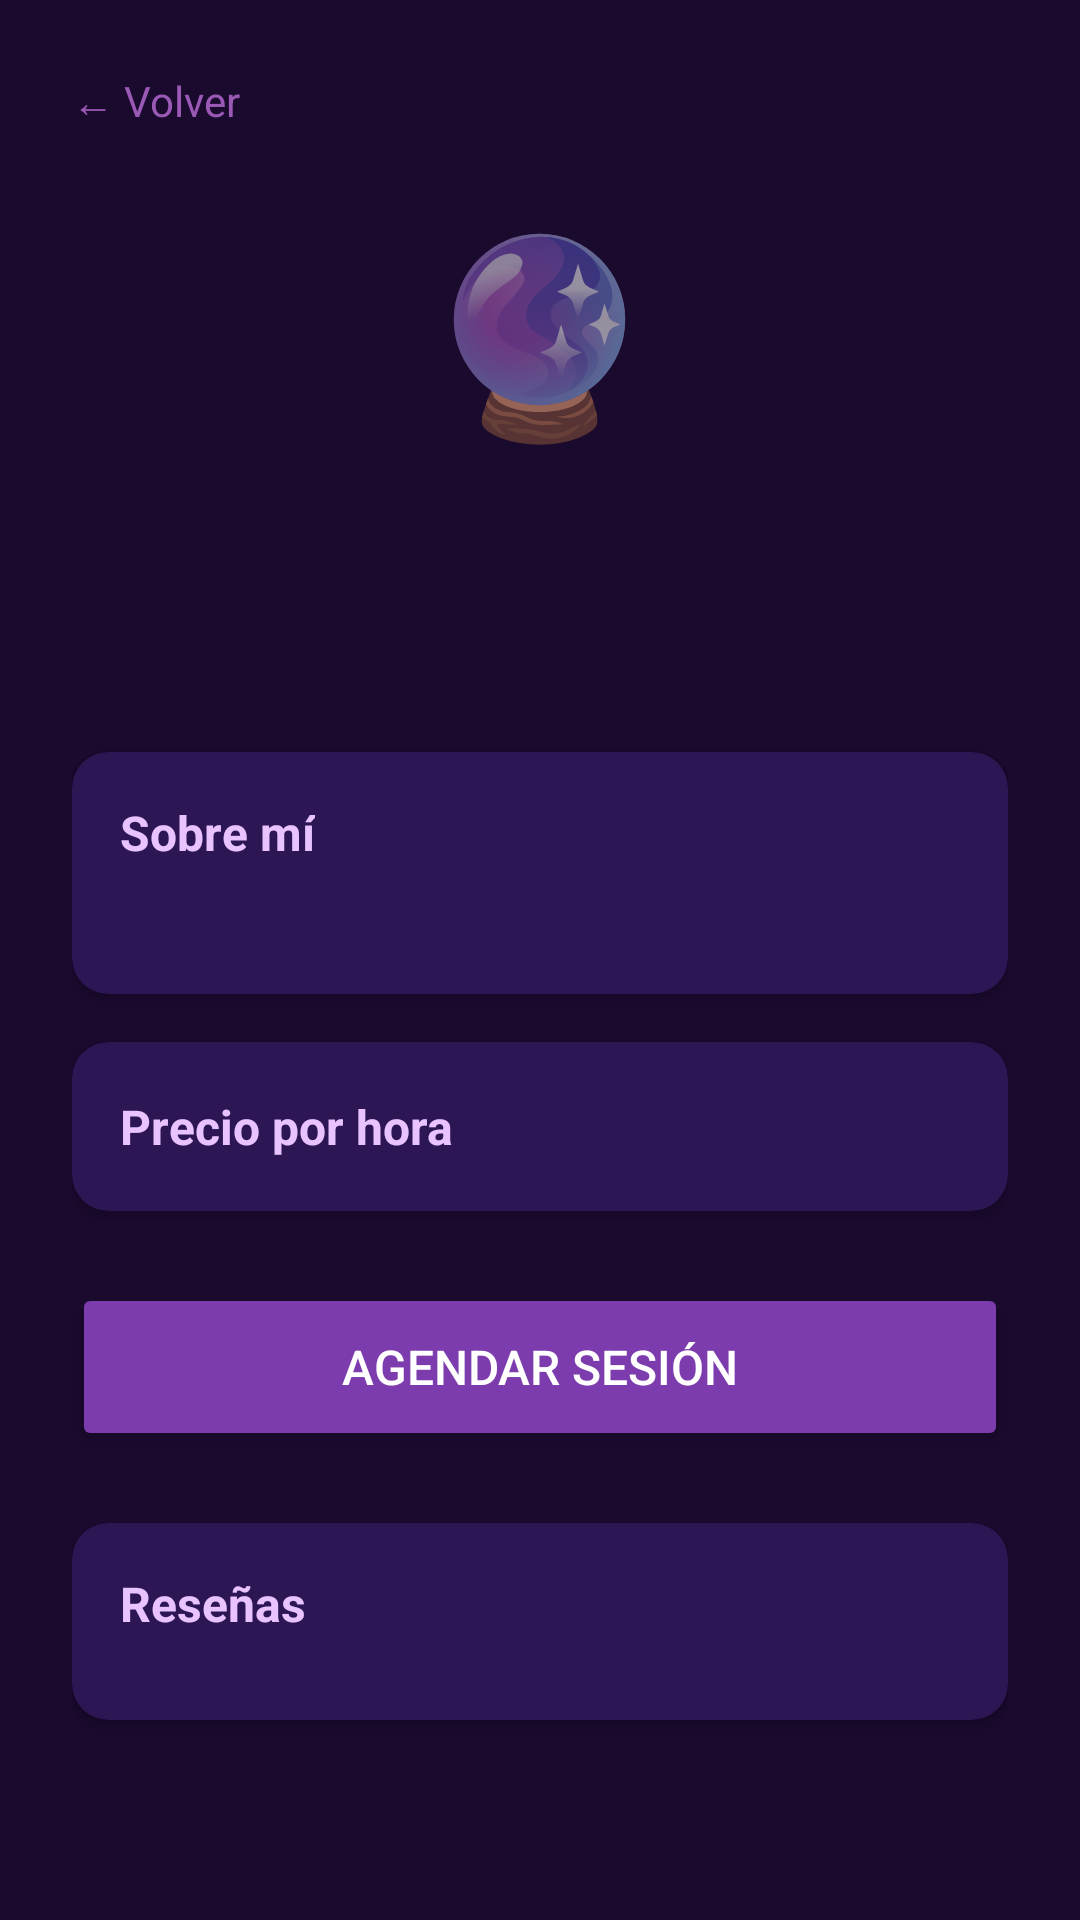

Layout XML and referenced resources for this Android screen:
<!-- AndroidManifest.xml: application theme Theme.ConectaTarot -->
<!-- res/layout/activity_tarotista_detalle.xml -->
<?xml version="1.0" encoding="utf-8"?>
<ScrollView xmlns:android="http://schemas.android.com/apk/res/android"
    android:layout_width="match_parent"
    android:layout_height="match_parent"
    android:background="#1a0a2e">

    <LinearLayout
        android:layout_width="match_parent"
        android:layout_height="wrap_content"
        android:orientation="vertical"
        android:padding="24dp">

        <TextView
            android:id="@+id/tvVolver"
            android:layout_width="wrap_content"
            android:layout_height="wrap_content"
            android:text="← Volver"
            android:textColor="#9b59b6"
            android:textSize="14sp"
            android:layout_marginBottom="24dp"/>

        <TextView
            android:text="🔮"
            android:textSize="64sp"
            android:layout_width="wrap_content"
            android:layout_height="wrap_content"
            android:layout_gravity="center"
            android:layout_marginBottom="16dp"/>

        <TextView
            android:id="@+id/tvDetNombre"
            android:layout_width="wrap_content"
            android:layout_height="wrap_content"
            android:textColor="#d4aaff"
            android:textSize="24sp"
            android:textStyle="bold"
            android:layout_gravity="center"
            android:layout_marginBottom="8dp"/>

        <TextView
            android:id="@+id/tvDetEspecialidades"
            android:layout_width="wrap_content"
            android:layout_height="wrap_content"
            android:textColor="#9b59b6"
            android:textSize="13sp"
            android:layout_gravity="center"
            android:layout_marginBottom="24dp"/>

        <androidx.cardview.widget.CardView
            xmlns:app="http://schemas.android.com/apk/res-auto"
            android:layout_width="match_parent"
            android:layout_height="wrap_content"
            app:cardBackgroundColor="#2d1654"
            app:cardCornerRadius="12dp"
            android:layout_marginBottom="16dp">

            <LinearLayout
                android:layout_width="match_parent"
                android:layout_height="wrap_content"
                android:orientation="vertical"
                android:padding="16dp">

                <TextView
                    android:layout_width="wrap_content"
                    android:layout_height="wrap_content"
                    android:text="Sobre mí"
                    android:textColor="#e8c3ff"
                    android:textStyle="bold"
                    android:textSize="16sp"
                    android:layout_marginBottom="8dp"/>

                <TextView
                    android:id="@+id/tvDetDescripcion"
                    android:layout_width="wrap_content"
                    android:layout_height="wrap_content"
                    android:textColor="#9b59b6"
                    android:textSize="14sp"
                    android:lineSpacingMultiplier="1.4"/>

            </LinearLayout>

        </androidx.cardview.widget.CardView>

        <androidx.cardview.widget.CardView
            xmlns:app="http://schemas.android.com/apk/res-auto"
            android:layout_width="match_parent"
            android:layout_height="wrap_content"
            app:cardBackgroundColor="#2d1654"
            app:cardCornerRadius="12dp"
            android:layout_marginBottom="24dp">

            <LinearLayout
                android:layout_width="match_parent"
                android:layout_height="wrap_content"
                android:orientation="horizontal"
                android:padding="16dp"
                android:gravity="center_vertical">

                <TextView
                    android:layout_width="0dp"
                    android:layout_height="wrap_content"
                    android:layout_weight="1"
                    android:text="Precio por hora"
                    android:textColor="#e8c3ff"
                    android:textStyle="bold"
                    android:textSize="16sp"/>

                <TextView
                    android:id="@+id/tvDetPrecio"
                    android:layout_width="wrap_content"
                    android:layout_height="wrap_content"
                    android:textColor="#60e090"
                    android:textSize="18sp"
                    android:textStyle="bold"/>

            </LinearLayout>

        </androidx.cardview.widget.CardView>

        <Button
            android:id="@+id/btnAgendar"
            android:layout_width="match_parent"
            android:layout_height="56dp"
            android:text="Agendar sesión"
            android:textColor="#ffffff"
            android:backgroundTint="#7d3cae"
            android:textSize="16sp"
            android:layout_marginBottom="24dp"/>

        
        <androidx.cardview.widget.CardView
            xmlns:app="http://schemas.android.com/apk/res-auto"
            android:layout_width="match_parent"
            android:layout_height="wrap_content"
            app:cardBackgroundColor="#2d1654"
            app:cardCornerRadius="12dp"
            android:layout_marginBottom="16dp">

            <LinearLayout
                android:layout_width="match_parent"
                android:layout_height="wrap_content"
                android:orientation="vertical"
                android:padding="16dp">

                <LinearLayout
                    android:layout_width="match_parent"
                    android:layout_height="wrap_content"
                    android:orientation="horizontal"
                    android:gravity="center_vertical"
                    android:layout_marginBottom="12dp">

                    <TextView
                        android:layout_width="0dp"
                        android:layout_height="wrap_content"
                        android:layout_weight="1"
                        android:text="Reseñas"
                        android:textColor="#e8c3ff"
                        android:textStyle="bold"
                        android:textSize="16sp"/>

                    <TextView
                        android:id="@+id/tvDetPromedio"
                        android:layout_width="wrap_content"
                        android:layout_height="wrap_content"
                        android:textColor="#f1c40f"
                        android:textSize="16sp"
                        android:textStyle="bold"/>

                </LinearLayout>

                <LinearLayout
                    android:id="@+id/llResenas"
                    android:layout_width="match_parent"
                    android:layout_height="wrap_content"
                    android:orientation="vertical"/>

                <TextView
                    android:id="@+id/tvSinResenas"
                    android:layout_width="match_parent"
                    android:layout_height="wrap_content"
                    android:text="Aún no hay reseñas"
                    android:textColor="#7d6a9b"
                    android:textSize="13sp"
                    android:gravity="center"
                    android:padding="12dp"
                    android:visibility="gone"/>

            </LinearLayout>

        </androidx.cardview.widget.CardView>

    </LinearLayout>

</ScrollView>
<!-- resources referenced by this layout -->
<resources>
  <style name="Theme.ConectaTarot" parent="Theme.MaterialComponents.Light.NoActionBar">
          <item name="colorPrimary">#7d3cae</item>
          <item name="colorPrimaryDark">#2d1654</item>
          <item name="colorAccent">#d4aaff</item>
          <item name="android:windowBackground">#1a0a2e</item>
      </style>
</resources>
